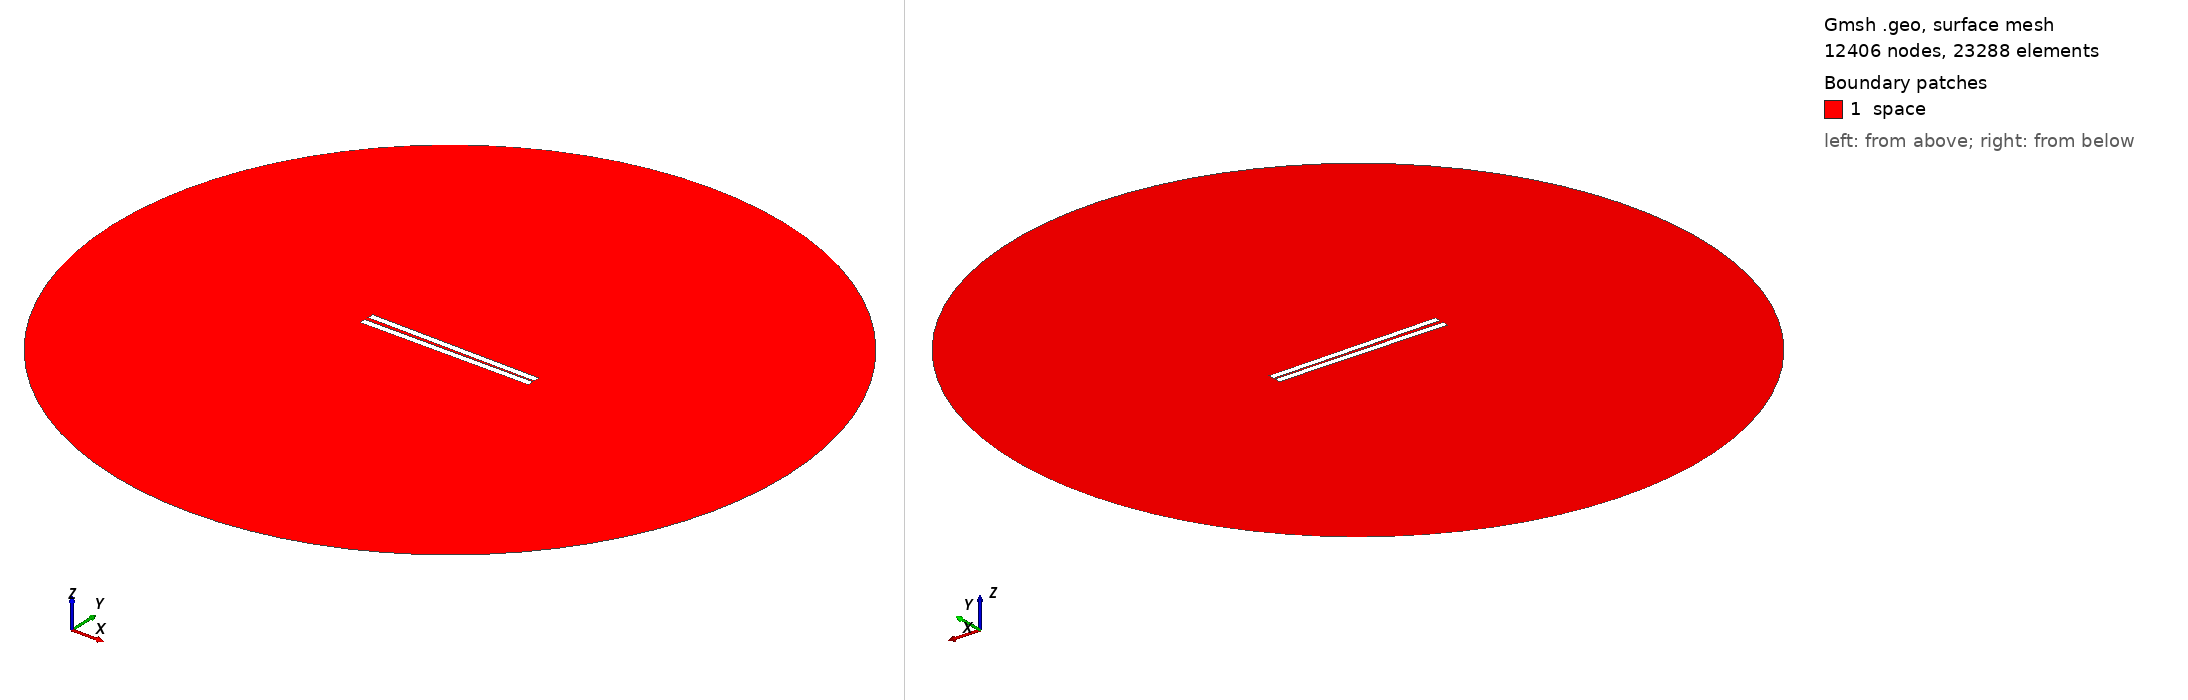

Gmsh geometry script, surface-meshed: 12406 nodes, 23288 surface elements. Boundary patches (legend numbers): 1 space. Left view from above one corner, right view from below the opposite corner. Legend entries are the model's physical surfaces. The drawing asked Gmsh for element sizes between 1% and 20% of the model's largest extent; the script's own settings can give other sizes.

=== 119.geo (drawn) ===
// Set the geometry kernel
SetFactory("OpenCASCADE");

//---------------------------------------
// Rectangles
//---------------------------------------

// Rectangle 1 (top)
Point(1) = {-49.84444444444444, 0.8055555555555556, 0, 1.0};
Point(2) = {49.84444444444444, 0.8055555555555556, 0, 1.0};
Point(3) = {49.84444444444444, 4.4944444444444445, 0, 1.0};
Point(4) = {-49.84444444444444, 4.4944444444444445, 0, 1.0};

Line(1) = {1, 2};
Line(2) = {2, 3};
Line(3) = {3, 4};
Line(4) = {4, 1};

Line Loop(1) = {1, 2, 3, 4};
Plane Surface(1) = {1};

Rotate { {0, 0, 1}, {0,  0.8055555555555556,  0}, -0.014 } {
  Surface{1};
}

// Rectangle 2 (bottom)
Point(5) = {-49.84444444444444, -0.8055555555555556, 0, 1.0};
Point(6) = {49.84444444444444, -0.8055555555555556, 0, 1.0};
Point(7) = {49.84444444444444, -4.4944444444444445, 0, 1.0};
Point(8) = {-49.84444444444444, -4.4944444444444445, 0, 1.0};

Line(5) = {5, 6};
Line(6) = {6, 7};
Line(7) = {7, 8};
Line(8) = {8, 5};

Line Loop(2) = {5, 6, 7, 8};
Plane Surface(2) = {2}; 


//---------------------------------------
// Circle
//---------------------------------------

// Define points
Point(9) = {0, 0, 0};        // Center
Point(10) = {200, 0, 0};     // Start point
Point(11) = {0, 200, 0};     // 90 degrees
Point(12) = {-200, 0, 0};    // 180 degrees
Point(13) = {0, -200, 0};    // 270 degrees

// Define circle arcs (each needs start, center, end)
Circle(9) = {10, 9, 11};
Circle(10) = {11, 9, 12};
Circle(11) = {12, 9, 13};
Circle(12) = {13, 9, 10};

// Define curve loop and surface if needed
Curve Loop(3) = {9, 10, 11, 12};
Surface(3) = {3};

// Subtract Rectangles from Circle
BooleanDifference{ Surface{3}; Delete; }{ Surface{1}; Surface{2}; Delete; }

//---------------------------------------
// Transfinite Lines and Surface
//---------------------------------------
r = 7;
Transfinite Line {1, 3} = 50*r Using Progression 1;
Transfinite Line {2, 4} = 2*r Using Progression 1;
Transfinite Line {5, 7} = 50*r Using Progression 1;
Transfinite Line {6, 8} = 2*r Using Progression 1;
Transfinite Line {9, 10, 11, 12} = 20 Using Progression 1;

//---------------------------------------
// Define Physical Groups
//---------------------------------------                

//--- Physical Curves
// Physical groups for boundaries
Physical Line("force_segment", 10) = {1};
Physical Line("upper_plate", 11) = {2, 3, 4};
Physical Line("lower_plate", 12) = {5, 6, 7, 8};
Physical Line("boundary", 20) = {9, 10, 11, 12};

//--- Physical Surfaces
Physical Surface("space", 30) = {3};

//---------------------------------------
// 6. Generate the Mesh
//---------------------------------------
Mesh 2;  // 2D mesh generation
